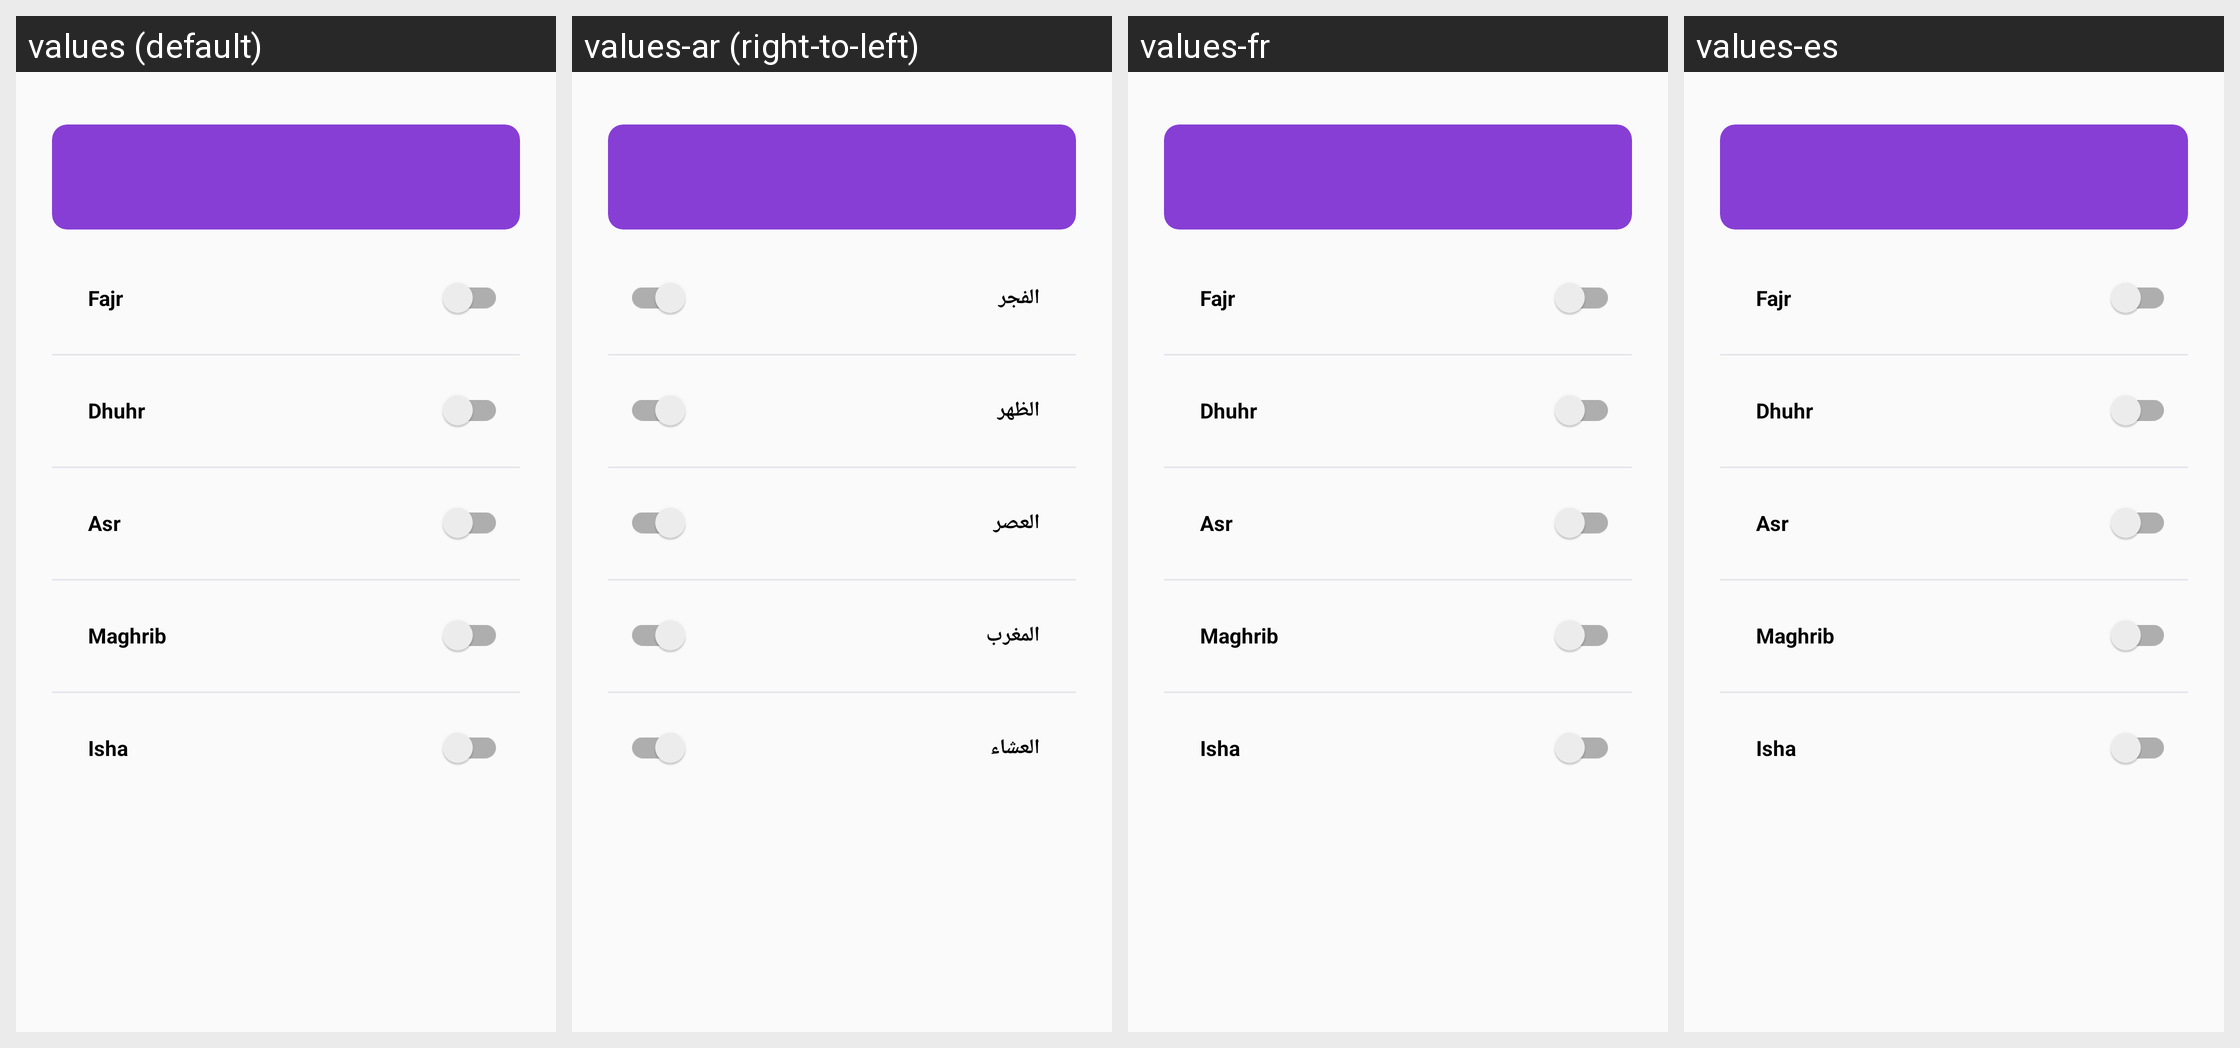

Strings drawn on this Android screen and how each of the app's shown locales translates them:
Android screen res/layout/fragment_namaz.xml rendered under 4 locales, left to right: values (default), values-ar (right-to-left), values-fr, values-es. Device: Nexus 5 (rendered at 1080×1920; each locale shown at half size, 540×960, under a caption strip naming it); theme Theme.MyApplication.
Other locales in the repository, not shown: values-tr.
Strings drawn on this screen, with the default value and each locale's value (text and hints the layout hard-codes, and strings that could not be matched under every locale, appear in the picture but are not listed):

fajr
  values: Fajr
  values-ar: الفجر
  values-fr: Fajr
  values-es: Fajr

dhuhr
  values: Dhuhr
  values-ar: الظهر
  values-fr: Dhuhr
  values-es: Dhuhr

asr
  values: Asr
  values-ar: العصر
  values-fr: Asr
  values-es: Asr

maghrib
  values: Maghrib
  values-ar: المغرب
  values-fr: Maghrib
  values-es: Maghrib

isha
  values: Isha
  values-ar: العشاء
  values-fr: Isha
  values-es: Isha
